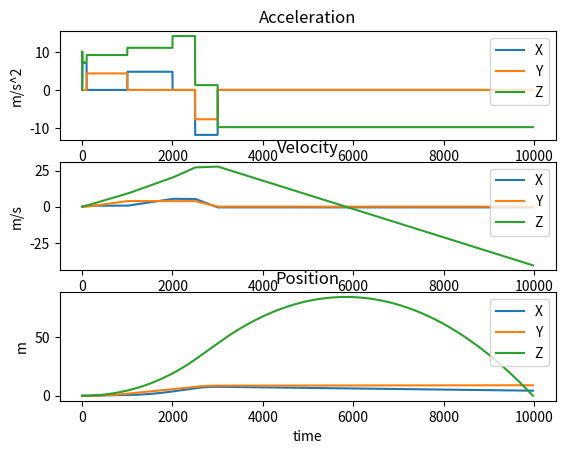
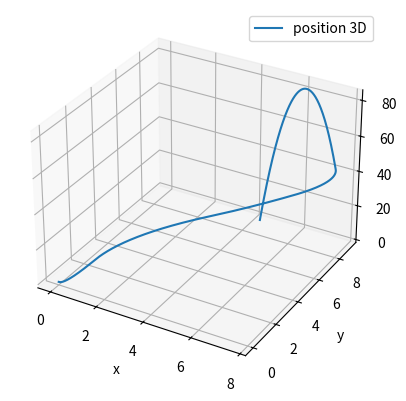

Recreate these plots in Python, in order.
import matplotlib.pyplot as plt
import math

thrust_n=0
altitude_m=0
acceleration_mps2=0
velocity_mps=0
force_n=0

time=0
time_step = .001
time_end=10

p=0
i=0
d=0

mass_kg=1

g=9.81

motor_thrust_n =[10,11,12,0,0,0,0,0,0,0,0]
for i in range(1000):
    motor_thrust_n.append(0)

class xyz:
    def __init__(self,x,y,z):
        self.x = x
        self.y=y
        self.z=z
    def __str__(self):
        return "x: "+str(self.x)+", y: "+str(self.y)+", z:"+str(self.z)
acceleration = [xyz(0,0,0)]
velocity = [xyz(0,0,0)]
position = [xyz(0,0,0)]
yawPitchRoll = [xyz(.1,0,0)]

def print_stats():
    print("Altitude (M): " + str(altitude_m))
    print("Acceleration (M/S/S): " + str(acceleration_mps2))
    print("Velocity (M/S): " + str(velocity_mps))
    print("Thrust (N): " + str(thrust_n))

def step(i):
    print("Step: ")

    motor_thrust = motor_thrust_n[math.floor(i*time_step)]
    print(str(motor_thrust))
    last_angle = yawPitchRoll[-1]
    #for now assume no roll.
    #this is what wiki claimed. Don't think it's right though.
    #force_x = motor_thrust * math.sin(last_angle.x) * math.cos(last_angle.y)
    #force_y = motor_thrust * math.sin(last_angle.x) * math.sin(last_angle.y)
    #force_z = motor_thrust * math.cos(last_angle.x)
    #force_z = force_z - (g * mass_kg)

    #sin 0 = 0
    #cos 0 = 1
    #Make the axis such that
    #    0 degrees pitch is upright, and 0 degrees yaw is upright
    #    90 degrees is yaw to the right, -90 is yaw to the left
    #    90 degrees is pitch forward, -90 is pitch backwards
    # x is yaw
    force_x = motor_thrust * math.sin(last_angle.x)
    # y is pitch
    force_y = motor_thrust * math.sin(last_angle.y)
    # x is both
    force_z = motor_thrust * (math.cos(last_angle.x) + math.cos(last_angle.y))
    force_z = force_z - (g * mass_kg)


    #f=ma
    #a=f/m
    accel=xyz(force_x/mass_kg, force_y/mass_kg,force_z/mass_kg)
    acceleration.append(accel)
    print ("acceleration:" + str(acceleration[-1]))
    last_vel =  velocity[-1]
    vel =  xyz(last_vel.x+(accel.x*time_step),
            last_vel.y+(accel.y*time_step),
            last_vel.z+(accel.z*time_step))
    velocity.append(vel)
    print ("velocity: " + str(velocity[-1]))
    last_pos = position[-1]
    pos =  xyz(last_pos.x+(vel.x*time_step),
            last_pos.y+(vel.y*time_step),
            last_pos.z+(vel.z*time_step))
    position.append(pos)
    print ("position: " + str(position[-1]))

    global altitude_m
    altitude_m = pos.z

def main():
    global yawPitchRoll
    i=0
    while altitude_m >= 0:
        step(i)
        i=i+1
        print(altitude_m)
        if i == 7:
            yawPitchRoll = [xyz(.25*3.14,0,0)]
        if i == 100:
            yawPitchRoll = [xyz(0,.45,0)]
        if i == 1000:
            yawPitchRoll = [xyz(.45,0,0)]
        if i == 2000:
            yawPitchRoll = [xyz(0,0,0)]
        if i == 2500:
            yawPitchRoll = [xyz(-.45*3.14,-.7,0)]
    # line 1 points
    t=[]
    acc_x=[]
    acc_y=[]
    acc_z=[]
    vel_x=[]
    vel_y=[]
    vel_z=[]
    pos_x=[]
    pos_y=[]
    pos_z=[]
    for i in range (len(acceleration)):
        t.append(i)
        acc_x.append(acceleration[i].x)
        acc_y.append(acceleration[i].y)
        acc_z.append(acceleration[i].z)
        vel_x.append(velocity[i].x)
        vel_y.append(velocity[i].y)
        vel_z.append(velocity[i].z)
        pos_x.append(position[i].x)
        pos_y.append(position[i].y)
        pos_z.append(position[i].z)

        

    fig, axs = plt.subplots(3)
    axs[0].plot(t, acc_x, label = "acceleration x")
    axs[0].plot(t, acc_y, label = "acceleration y")
    axs[0].plot(t, acc_z, label = "acceleration z")
      
    axs[1].plot(t, vel_x, label = "velocity x")
    axs[1].plot(t, vel_y, label = "velocity y")
    axs[1].plot(t, vel_z, label = "velocity z")
      
    axs[2].plot(t, pos_x, label = "position x")
    axs[2].plot(t, pos_y, label = "position y")
    axs[2].plot(t, pos_z, label = "position z")
    
    fig3D = plt.figure()
    ax3D = plt.axes(projection='3d')
    ax3D.plot(pos_x, pos_y, pos_z, label = "position 3D")
    ax3D.set_xlabel('x')
    ax3D.set_ylabel('y')
    ax3D.set_zlabel('z')
      
    # naming the y axis
    axs[0].title.set_text('Acceleration')
    axs[0].set_ylabel('m/s^2')
    axs[0].set_xlabel('time')
    axs[0].legend("XYZ", loc="upper right")
    axs[1].title.set_text('Velocity')
    axs[1].set_ylabel('m/s')
    axs[1].set_xlabel('time')
    axs[1].legend("XYZ", loc="upper right")
    axs[2].title.set_text('Position')
    axs[2].set_ylabel('m')
    axs[2].set_xlabel('time')
    axs[2].legend("XYZ", loc="upper right")
    # giving a title to my graph
      
    # show a legend on the plot
    plt.legend()
      
    # function to show the plot
    plt.show()
    print_stats()

main()
